Image classification data set "isolated_obj" (aharmer/dishBugs on GitHub). Class labels (22): acari mites and ticks, amphipoda, annelida worms, araneae spiders, archaeognatha bristletails, blattodea cockroaches, carabidae ground beetles, chilopoda centipedes, coleoptera beetles, coleoptera larva, collembola springtails, diplopoda millipedes, diptera flies, formicidae ants, gastropoda snails and slugs, hymenoptera bees and wasps, isopoda woodlice, opiliones harvestmen, orthoptera grasshoppers and crickets, pseudoscorpiones false scorpions, tipulidae crane flies, vespidae wasps.

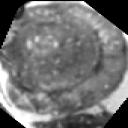
Label: gastropoda snails and slugs

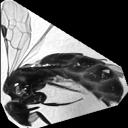
Label: hymenoptera bees and wasps

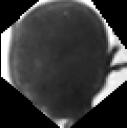
Label: acari mites and ticks

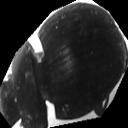
Label: coleoptera beetles

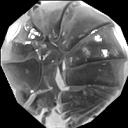
Label: isopoda woodlice

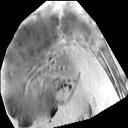
Label: archaeognatha bristletails
